Photos from the image-classification dataset "duke2D_for_CNN" in the GitHub repository Coohrentiin/BIO583_Detection_of_retinal_diseases. Its 2 classes are: amd, normal.

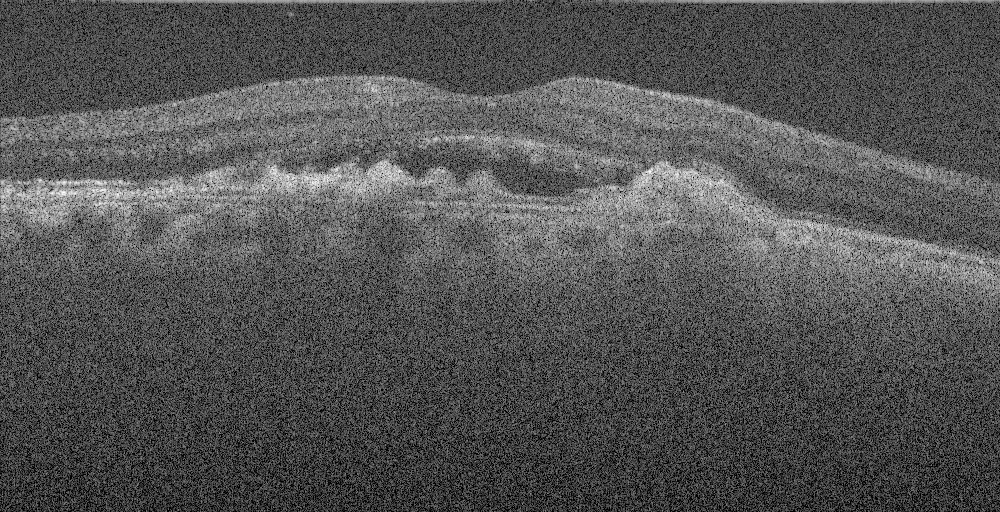
Label: amd

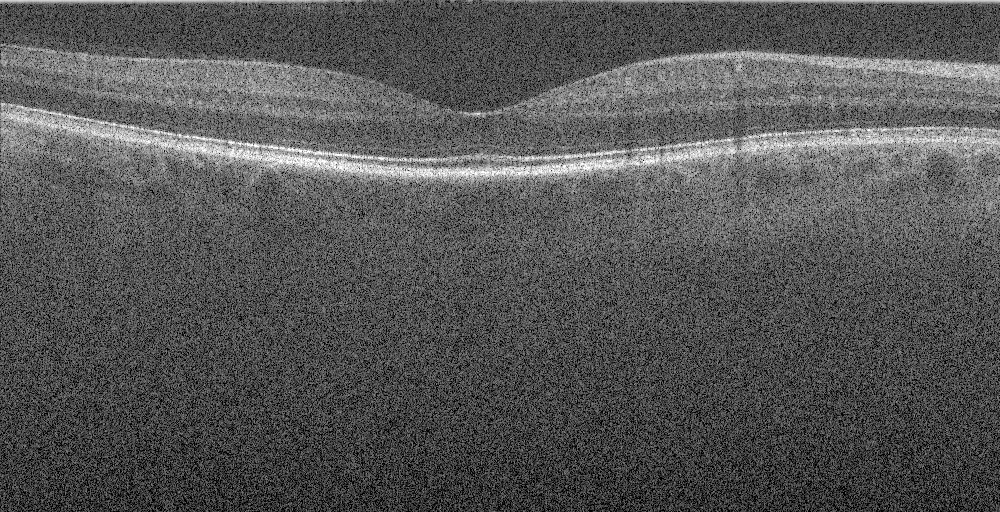
Label: normal

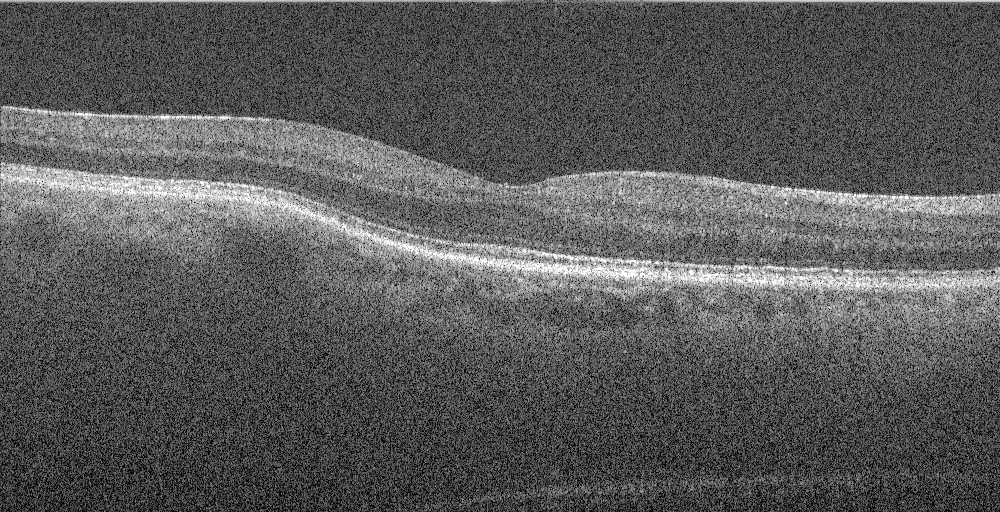
Label: amd

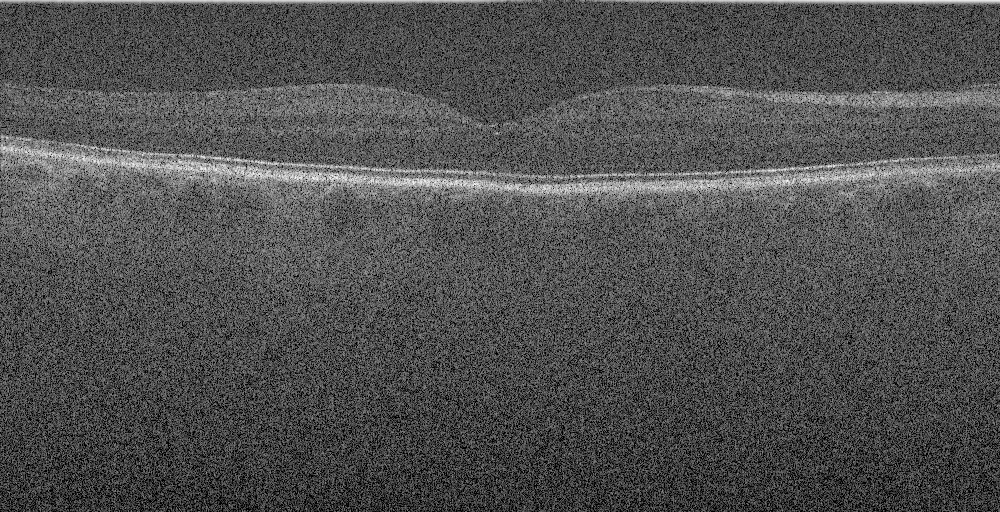
Label: normal

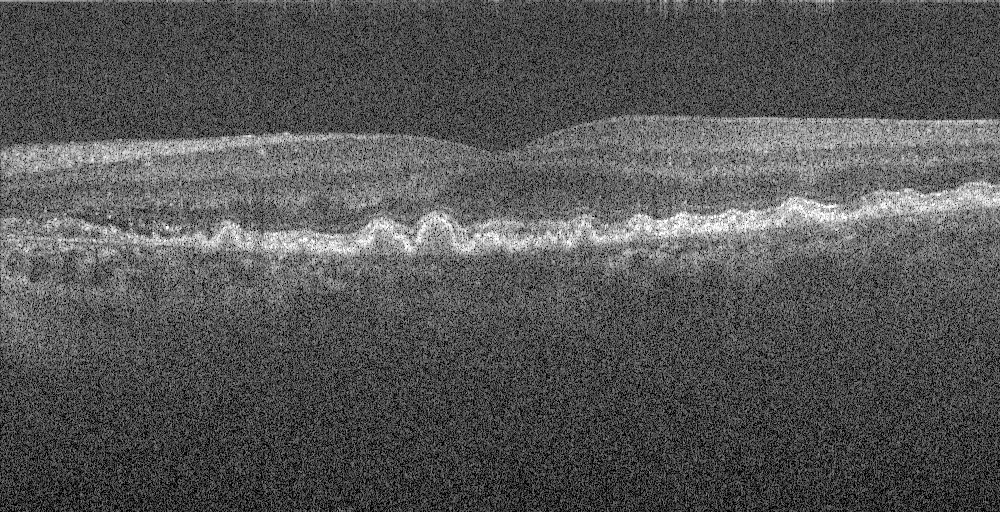
Label: amd

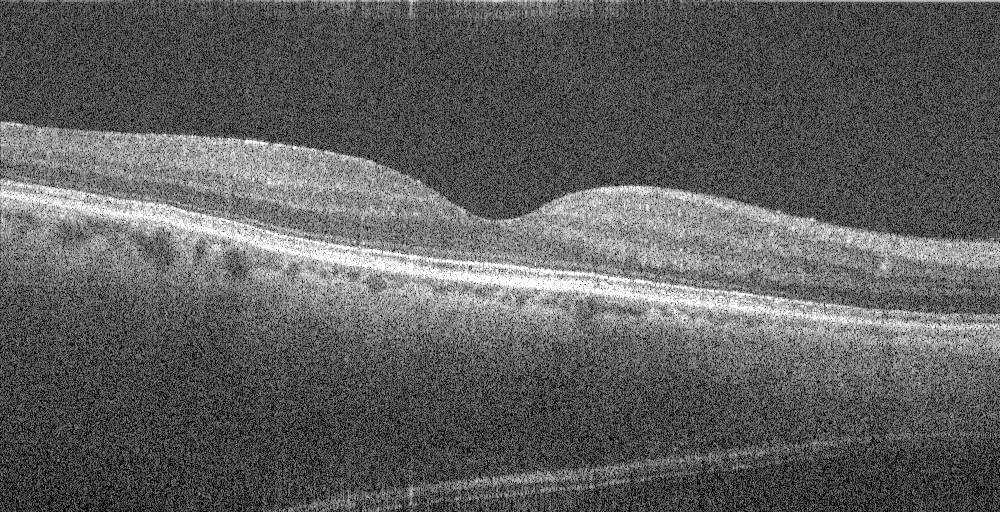
Label: normal
